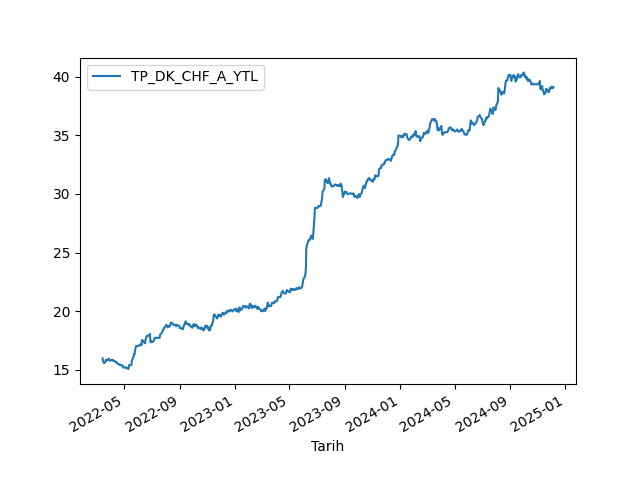

Values plotted in this chart, from the file beside it:
Tarih, TP_DK_CHF_A_YTL
14-03-2022, 15.97
15-03-2022, 15.75
16-03-2022, 15.67
17-03-2022, 15.57
18-03-2022, 15.57
21-03-2022, 15.74
22-03-2022, 15.86
23-03-2022, 15.79
24-03-2022, 15.8
25-03-2022, 15.86
28-03-2022, 15.94
29-03-2022, 15.81
30-03-2022, 15.78
31-03-2022, 15.77
01-04-2022, 15.8
04-04-2022, 15.83
05-04-2022, 15.81
06-04-2022, 15.84
07-04-2022, 15.73
08-04-2022, 15.75
11-04-2022, 15.71
12-04-2022, 15.71
13-04-2022, 15.68
14-04-2022, 15.57
15-04-2022, 15.57
18-04-2022, 15.48
19-04-2022, 15.46
20-04-2022, 15.43
21-04-2022, 15.4
22-04-2022, 15.43
25-04-2022, 15.37
26-04-2022, 15.35
27-04-2022, 15.36
28-04-2022, 15.3
29-04-2022, 15.18
05-05-2022, 15.21
06-05-2022, 15.13
09-05-2022, 15.08
10-05-2022, 15.05
11-05-2022, 15.25
12-05-2022, 15.4
13-05-2022, 15.38
16-05-2022, 15.39
17-05-2022, 15.46
18-05-2022, 15.81
20-05-2022, 15.94
23-05-2022, 16.34
24-05-2022, 16.32
25-05-2022, 16.64
26-05-2022, 16.85
27-05-2022, 17.01
30-05-2022, 17
31-05-2022, 17.04
01-06-2022, 17.03
02-06-2022, 17.03
03-06-2022, 17.09
06-06-2022, 17.15
07-06-2022, 17.18
08-06-2022, 17.08
09-06-2022, 17.46
... 628 more rows
